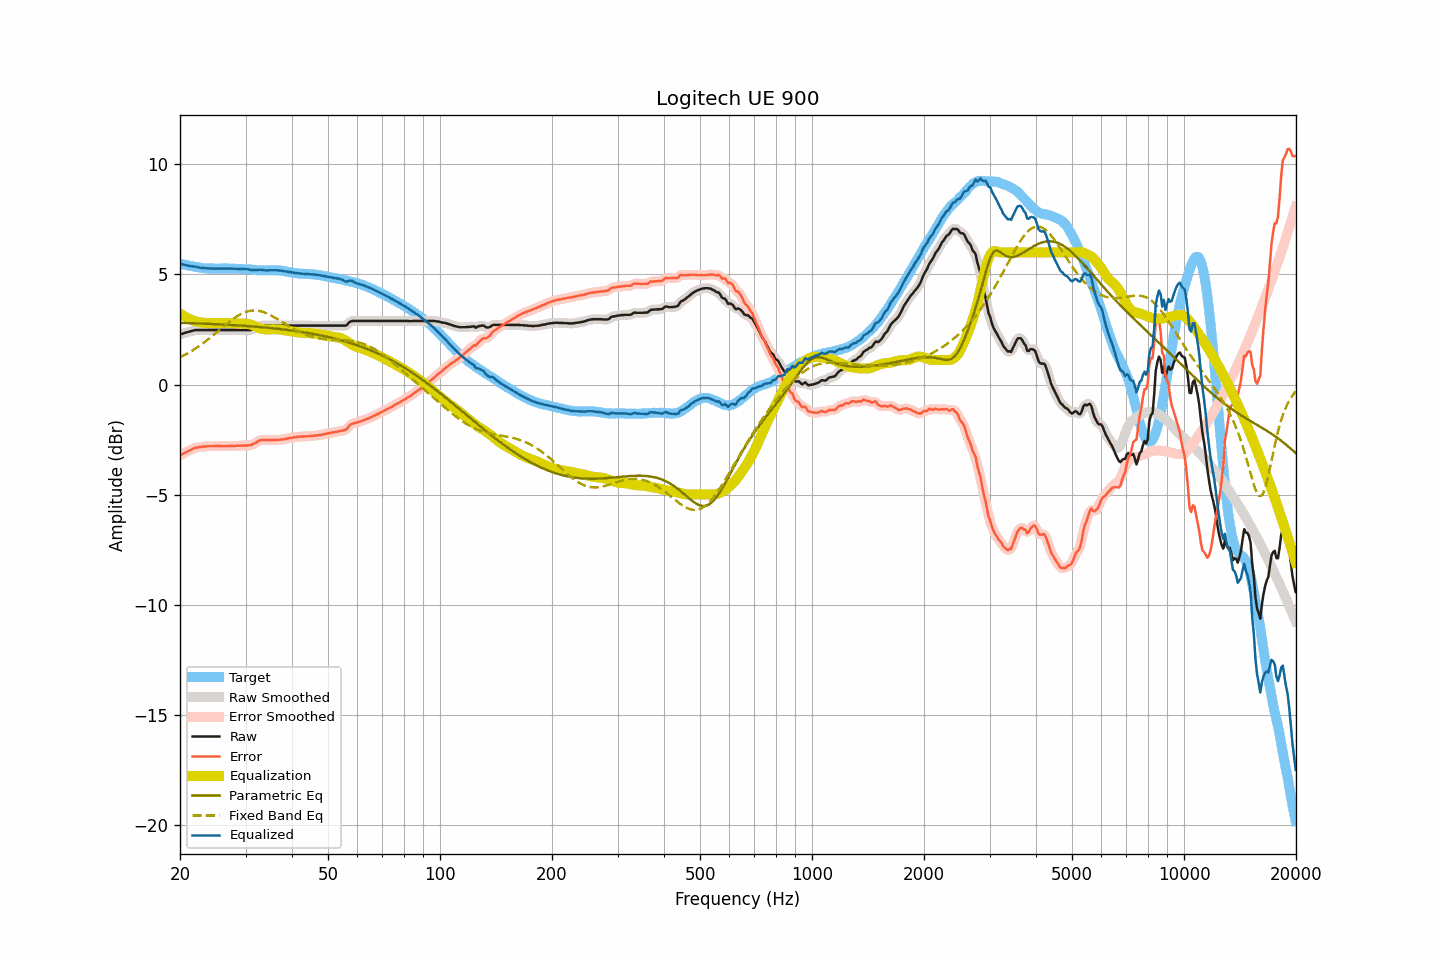

The table this chart was drawn from, first rows:
frequency, raw, smoothed, error, error_smoothed, equalization, parametric_eq, fixed_band_eq, equalized_raw, equalized_smoothed, target
20.00, 2.28, 2.28, -3.21, -3.21, 3.22, 2.81, 1.23, 5.50, 5.50, 5.49
20.20, 2.30, 2.30, -3.17, -3.17, 3.18, 2.80, 1.27, 5.47, 5.48, 5.47
20.40, 2.32, 2.32, -3.13, -3.13, 3.13, 2.80, 1.31, 5.45, 5.45, 5.45
20.61, 2.35, 2.35, -3.09, -3.09, 3.09, 2.80, 1.35, 5.44, 5.43, 5.44
20.81, 2.37, 2.37, -3.05, -3.05, 3.05, 2.80, 1.39, 5.42, 5.42, 5.42
21.02, 2.39, 2.39, -3.02, -3.02, 3.01, 2.79, 1.43, 5.40, 5.40, 5.41
21.23, 2.41, 2.41, -2.98, -2.98, 2.98, 2.79, 1.47, 5.39, 5.39, 5.39
21.44, 2.43, 2.43, -2.95, -2.95, 2.95, 2.79, 1.52, 5.38, 5.38, 5.38
21.66, 2.45, 2.45, -2.92, -2.91, 2.92, 2.79, 1.56, 5.37, 5.37, 5.37
21.87, 2.47, 2.47, -2.88, -2.89, 2.89, 2.78, 1.61, 5.36, 5.36, 5.35
22.09, 2.48, 2.48, -2.86, -2.86, 2.87, 2.78, 1.66, 5.35, 5.35, 5.34
22.31, 2.48, 2.48, -2.85, -2.85, 2.85, 2.78, 1.71, 5.33, 5.33, 5.33
22.54, 2.48, 2.48, -2.84, -2.84, 2.83, 2.78, 1.76, 5.31, 5.31, 5.32
22.76, 2.48, 2.48, -2.83, -2.83, 2.82, 2.77, 1.81, 5.30, 5.30, 5.31
22.99, 2.48, 2.48, -2.82, -2.82, 2.81, 2.77, 1.86, 5.29, 5.29, 5.30
23.22, 2.48, 2.48, -2.81, -2.81, 2.81, 2.77, 1.91, 5.29, 5.29, 5.28
23.45, 2.48, 2.48, -2.81, -2.80, 2.80, 2.76, 1.97, 5.28, 5.28, 5.28
23.69, 2.48, 2.48, -2.79, -2.80, 2.80, 2.76, 2.03, 5.28, 5.28, 5.27
23.92, 2.48, 2.48, -2.79, -2.79, 2.79, 2.76, 2.08, 5.27, 5.27, 5.27
24.16, 2.48, 2.48, -2.79, -2.79, 2.79, 2.75, 2.14, 5.27, 5.27, 5.27
24.40, 2.48, 2.48, -2.79, -2.79, 2.79, 2.75, 2.20, 5.27, 5.27, 5.27
24.65, 2.48, 2.48, -2.79, -2.79, 2.79, 2.75, 2.26, 5.27, 5.27, 5.27
24.89, 2.48, 2.48, -2.79, -2.79, 2.79, 2.74, 2.32, 5.27, 5.27, 5.27
25.14, 2.48, 2.48, -2.79, -2.79, 2.79, 2.74, 2.38, 5.27, 5.27, 5.27
25.39, 2.48, 2.48, -2.79, -2.79, 2.79, 2.74, 2.45, 5.27, 5.27, 5.27
25.65, 2.48, 2.48, -2.79, -2.79, 2.79, 2.73, 2.51, 5.27, 5.27, 5.27
25.91, 2.48, 2.48, -2.80, -2.79, 2.79, 2.73, 2.57, 5.27, 5.27, 5.27
26.16, 2.48, 2.48, -2.79, -2.79, 2.79, 2.73, 2.63, 5.27, 5.27, 5.27
26.43, 2.48, 2.48, -2.79, -2.79, 2.79, 2.72, 2.69, 5.27, 5.27, 5.27
26.69, 2.48, 2.48, -2.79, -2.79, 2.79, 2.72, 2.75, 5.27, 5.27, 5.27
26.96, 2.48, 2.48, -2.79, -2.79, 2.79, 2.71, 2.81, 5.27, 5.27, 5.27
27.23, 2.48, 2.48, -2.79, -2.79, 2.79, 2.71, 2.87, 5.27, 5.27, 5.27
27.50, 2.48, 2.48, -2.79, -2.79, 2.79, 2.71, 2.92, 5.27, 5.27, 5.27
27.77, 2.48, 2.48, -2.79, -2.79, 2.78, 2.70, 2.98, 5.26, 5.26, 5.27
28.05, 2.48, 2.48, -2.79, -2.78, 2.78, 2.70, 3.03, 5.26, 5.26, 5.26
28.33, 2.48, 2.48, -2.77, -2.78, 2.78, 2.69, 3.08, 5.26, 5.26, 5.25
28.62, 2.48, 2.48, -2.77, -2.77, 2.78, 2.69, 3.13, 5.25, 5.25, 5.25
28.90, 2.48, 2.48, -2.77, -2.77, 2.77, 2.68, 3.17, 5.25, 5.25, 5.25
29.19, 2.48, 2.48, -2.77, -2.77, 2.77, 2.68, 3.21, 5.25, 5.25, 5.25
29.48, 2.48, 2.48, -2.77, -2.77, 2.77, 2.67, 3.24, 5.25, 5.25, 5.25
29.78, 2.48, 2.48, -2.77, -2.77, 2.77, 2.67, 3.27, 5.25, 5.25, 5.24
30.08, 2.48, 2.48, -2.76, -2.76, 2.77, 2.66, 3.30, 5.24, 5.24, 5.24
30.38, 2.48, 2.48, -2.76, -2.76, 2.76, 2.66, 3.32, 5.24, 5.23, 5.24
30.68, 2.48, 2.48, -2.75, -2.75, 2.74, 2.65, 3.34, 5.22, 5.22, 5.23
30.99, 2.48, 2.49, -2.75, -2.74, 2.72, 2.65, 3.36, 5.20, 5.21, 5.23
31.30, 2.51, 2.51, -2.71, -2.71, 2.70, 2.64, 3.36, 5.21, 5.20, 5.21
31.61, 2.54, 2.53, -2.67, -2.68, 2.67, 2.64, 3.37, 5.21, 5.20, 5.21
31.93, 2.57, 2.57, -2.64, -2.64, 2.63, 2.63, 3.36, 5.20, 5.20, 5.21
32.24, 2.60, 2.60, -2.60, -2.60, 2.60, 2.62, 3.36, 5.20, 5.21, 5.20
32.57, 2.64, 2.64, -2.56, -2.56, 2.57, 2.62, 3.35, 5.21, 5.21, 5.19
32.89, 2.67, 2.66, -2.52, -2.53, 2.55, 2.61, 3.33, 5.21, 5.21, 5.19
33.22, 2.68, 2.68, -2.51, -2.51, 2.53, 2.61, 3.31, 5.21, 5.20, 5.19
33.55, 2.68, 2.68, -2.51, -2.51, 2.51, 2.60, 3.29, 5.19, 5.19, 5.19
33.89, 2.68, 2.68, -2.52, -2.51, 2.51, 2.59, 3.26, 5.19, 5.19, 5.19
34.23, 2.68, 2.68, -2.51, -2.51, 2.51, 2.58, 3.23, 5.18, 5.18, 5.19
34.57, 2.68, 2.68, -2.51, -2.51, 2.51, 2.58, 3.20, 5.19, 5.19, 5.19
34.92, 2.68, 2.68, -2.52, -2.51, 2.51, 2.57, 3.16, 5.19, 5.19, 5.19
35.27, 2.68, 2.68, -2.51, -2.52, 2.51, 2.56, 3.13, 5.19, 5.19, 5.19
35.62, 2.68, 2.68, -2.52, -2.52, 2.52, 2.56, 3.09, 5.19, 5.19, 5.20
35.97, 2.68, 2.68, -2.52, -2.52, 2.51, 2.55, 3.04, 5.19, 5.19, 5.19
... 635 more rows
